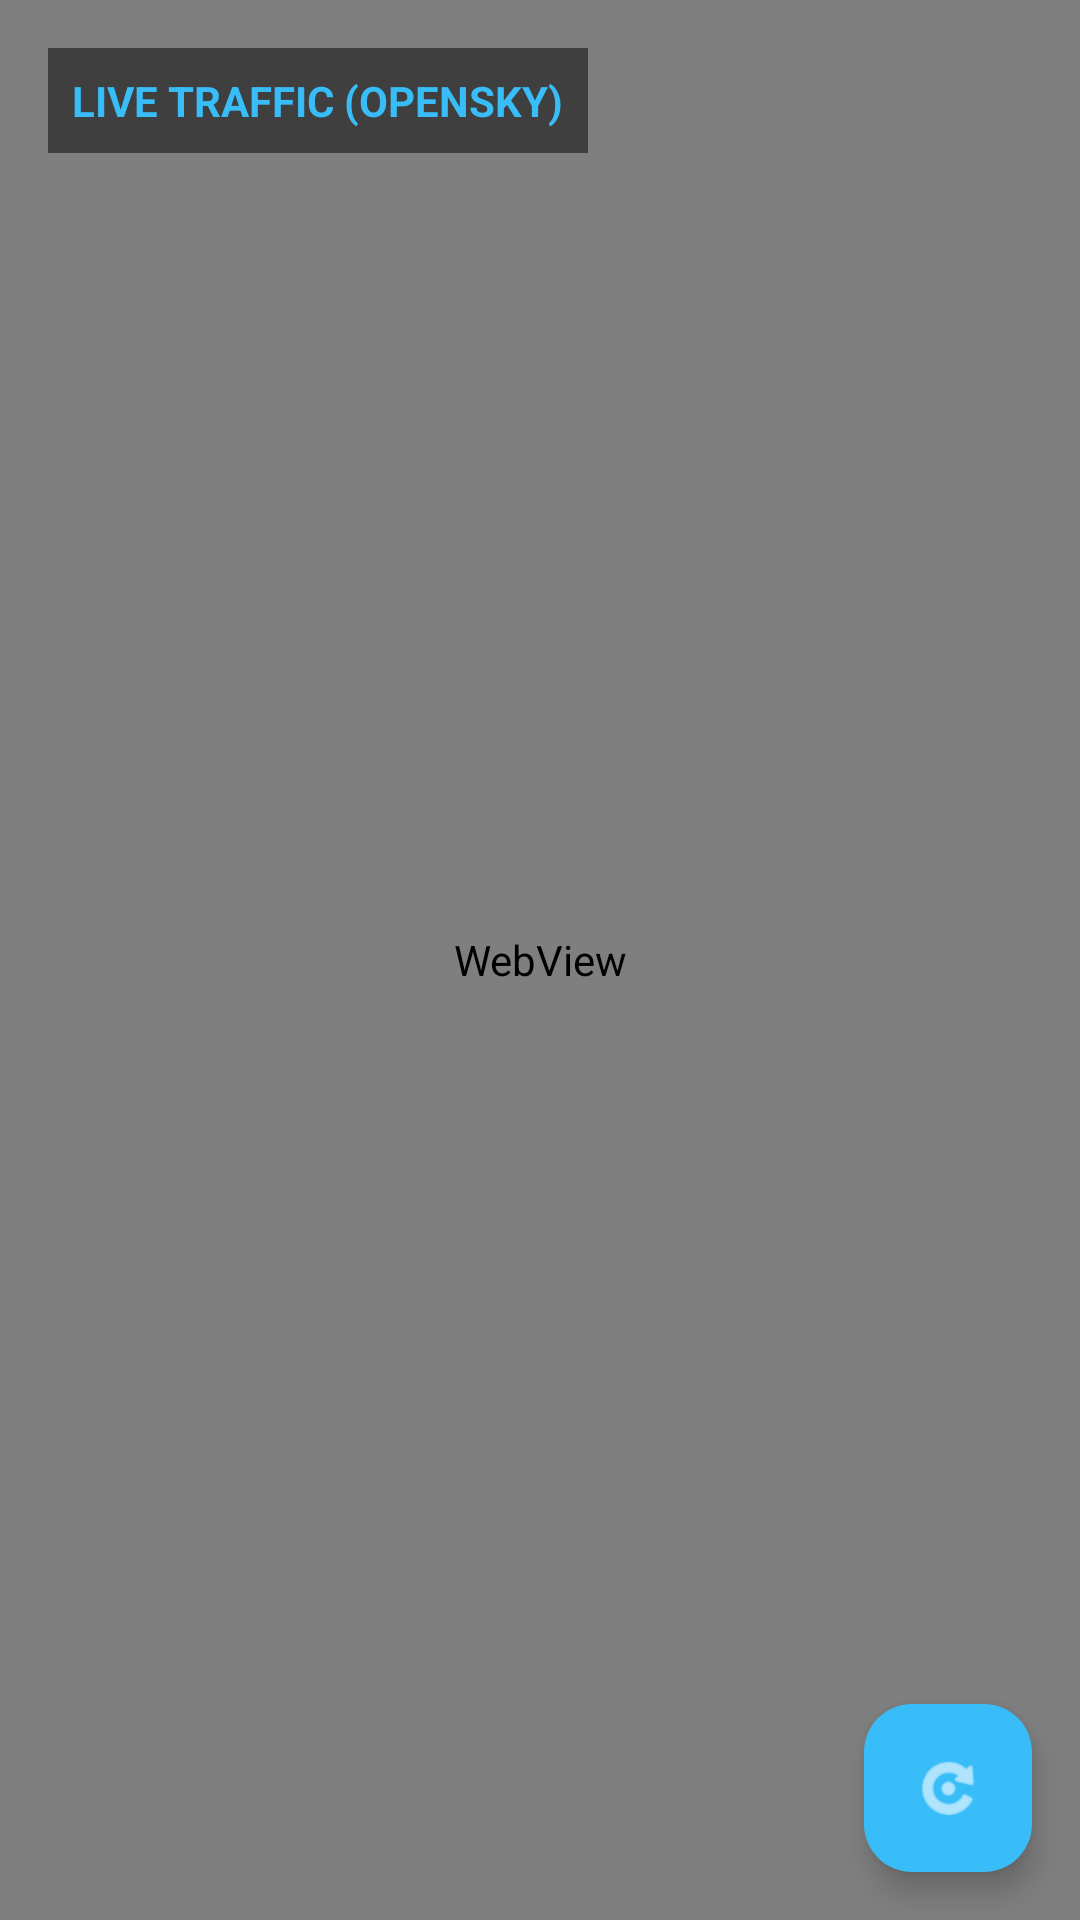

Android layout source for this screen:
<!-- AndroidManifest.xml: application theme Theme.PilotLog -->
<!-- res/layout/fragment_map.xml -->
<?xml version="1.0" encoding="utf-8"?>
<androidx.constraintlayout.widget.ConstraintLayout xmlns:android="http://schemas.android.com/apk/res/android"
    xmlns:app="http://schemas.android.com/apk/res-auto"
    android:layout_width="match_parent"
    android:layout_height="match_parent"
    android:background="@color/background_main">

    <WebView
        android:id="@+id/webview_map"
        android:layout_width="match_parent"
        android:layout_height="match_parent"
        app:layout_constraintBottom_toBottomOf="parent"
        app:layout_constraintEnd_toEndOf="parent"
        app:layout_constraintStart_toStartOf="parent"
        app:layout_constraintTop_toTopOf="parent" />

    <TextView
        android:layout_width="wrap_content"
        android:layout_height="wrap_content"
        android:layout_margin="16dp"
        android:background="#80000000"
        android:padding="8dp"
        android:text="LIVE TRAFFIC (OPENSKY)"
        android:textColor="@color/aviation_blue_primary"
        android:textStyle="bold"
        app:layout_constraintStart_toStartOf="parent"
        app:layout_constraintTop_toTopOf="parent" />

    <com.google.android.material.floatingactionbutton.FloatingActionButton
        android:id="@+id/fab_refresh"
        android:layout_width="wrap_content"
        android:layout_height="wrap_content"
        android:layout_margin="16dp"
        android:src="@android:drawable/ic_menu_rotate"
        android:contentDescription="Refresh Radar"
        app:backgroundTint="@color/aviation_blue_primary"
        app:tint="@android:color/white"
        app:layout_constraintBottom_toBottomOf="parent"
        app:layout_constraintEnd_toEndOf="parent" />

</androidx.constraintlayout.widget.ConstraintLayout>
<!-- resources referenced by this layout -->
<resources>
  <color name="aviation_blue_primary">#38BDF8</color>
  <color name="background_main">#0F172A</color>
  <style name="Theme.PilotLog" parent="Base.Theme.PilotLog" />
  <style name="Base.Theme.PilotLog" parent="Theme.Material3.Dark.NoActionBar">
          <item name="colorPrimary">@color/aviation_blue_primary</item>
          <item name="colorPrimaryVariant">@color/aviation_blue_dark</item>
          <item name="colorOnPrimary">@color/white</item>
          <item name="colorSecondary">@color/sky_blue</item>
          <item name="colorSecondaryVariant">@color/sky_blue_dark</item>
          <item name="colorOnSecondary">@color/black</item>
          <item name="android:statusBarColor">?attr/colorPrimaryVariant</item>
          <item name="materialAlertDialogTheme">@style/ThemeOverlay_App_MaterialAlertDialog</item>
      </style>
  <color name="aviation_blue_dark">#0F172A</color>
  <color name="white">#F8FAFC</color>
  <color name="sky_blue">#0284C7</color>
  <color name="sky_blue_dark">#0369A1</color>
  <color name="black">#020617</color>
  <style name="ThemeOverlay_App_MaterialAlertDialog" parent="ThemeOverlay.Material3.MaterialAlertDialog">
          <item name="colorPrimary">@color/aviation_blue_primary</item>
          <item name="colorSurface">@color/card_background</item>
          <item name="colorOnSurface">@color/white</item>
          <item name="materialAlertDialogTitleTextStyle">@style/MaterialAlertDialog_Title</item>
          <item name="buttonBarPositiveButtonStyle">@style/Widget.App.Button.TextButton.Dialog</item>
          <item name="buttonBarNegativeButtonStyle">@style/Widget.App.Button.TextButton.Dialog</item>
          <item name="shapeAppearanceOverlay">@style/ShapeAppearance_App_Dialog</item>
      </style>
  <color name="card_background">#1E293B</color>
  <style name="MaterialAlertDialog_Title" parent="MaterialAlertDialog.Material3.Title.Text">
          <item name="android:textColor">@color/aviation_blue_primary</item>
          <item name="android:textSize">20sp</item>
          <item name="android:textStyle">bold</item>
      </style>
  <style name="Widget.App.Button.TextButton.Dialog" parent="Widget.Material3.Button.TextButton.Dialog">
          <item name="android:textColor">@color/aviation_blue_primary</item>
      </style>
  <style name="ShapeAppearance_App_Dialog" parent="">
          <item name="cornerSize">16dp</item>
      </style>
</resources>
